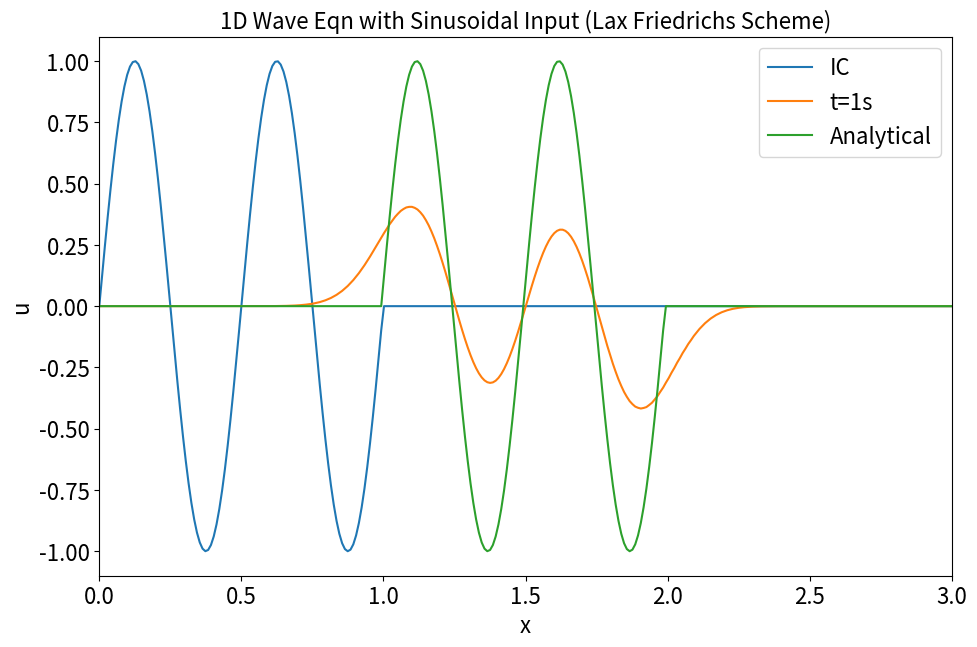

This chart was generated by the following Python code:
#Different schemes for solving problem with Sinusoidal input
#Friedrichs Scheme

import numpy
from matplotlib import pyplot

#Domain
nx=510
tmax=1
xmax=5
c=1
sigma=0.5
k=4*numpy.pi                  #Wavenumber
dx=xmax/(nx-1)
dt=(sigma*dx)/c

nt=tmax/dt
x=numpy.linspace(0,xmax,nx)

tmax_an=tmax*sigma
nt_an=tmax_an/dt

#IC
u=numpy.zeros(nx)
u[0:int(1/dx)+1]=1*numpy.sin(k*x[0:int(1/dx)+1])
u_an=u.copy()

#plotting IC
pyplot.figure(figsize=(11,7),dpi=300)
pyplot.xlabel('x',size=16)
pyplot.ylabel('u',size=16)
pyplot.plot(x,u,label='IC')

#Solution
un=u.copy()

#Upwind Scheme
for n in range(int(nt)):
    un=u.copy()
    u[1:-1]=0.5*(un[0:-2]+un[2:])-(((c*dt)/dx)/2)*(un[2:]-un[0:-2])
    
    #BC
    u[0]=0
    u[-1]=0
 

pyplot.plot(x,u,label='t=1s')

#Analytical Sol
for n in range(int(nt_an)):
    un_an=u_an.copy()
    u_an[1:]=u_an[0:-1]
    
    #BC
    u_an[0]=0
    u_an[-1]=0

#plotting analytical solution
pyplot.plot(x,u_an,label='Analytical')
pyplot.legend(fontsize=16,loc='upper right')
pyplot.title('1D Wave Eqn with Sinusoidal Input (Lax Friedrichs Scheme)',size=16)
pyplot.tick_params(axis='both',labelsize=16)
pyplot.xlim([0,3])